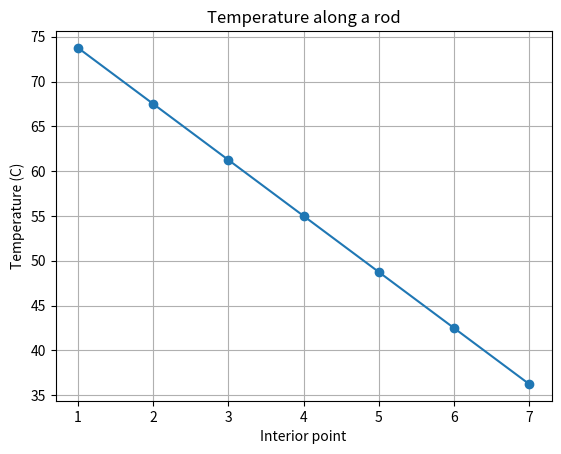

The matplotlib source for this figure:
"""Case G (Task 8): steady-state temperature along a rod (Jacobi vs Gauss-Seidel)."""
import numpy as np
import matplotlib.pyplot as plt


def jacobi(A, b, tol=1e-8, mi=500):
    D = np.diag(A)
    R = A - np.diagflat(D)
    x = np.zeros_like(b)
    er = []
    for _ in range(mi):
        xn = (b - R @ x) / D
        e = np.linalg.norm(xn - x, ord=np.inf)
        er.append(e)
        if e < tol:
            return xn, er
        x = xn
    return x, er


def gs(A, b, tol=1e-8, mi=500):
    x = np.zeros_like(b)
    er = []
    for _ in range(mi):
        old = x.copy()
        for i in range(len(b)):
            x[i] = (b[i] - A[i, :i] @ x[:i] - A[i, i + 1:] @ old[i + 1:]) / A[i, i]
        e = np.linalg.norm(x - old, ord=np.inf)
        er.append(e)
        if e < tol:
            return x, er
    return x, er


n = 7
A = 2 * np.eye(n) - np.eye(n, k=1) - np.eye(n, k=-1)
b = np.zeros(n)
b[0] = 80
b[-1] = 30
xj, ej = jacobi(A, b, 1e-6)
xg, eg = gs(A, b, 1e-6)
print("Rod with 7 interior points (ends 80 C and 30 C)")
print("Gauss-Seidel temperatures:", np.round(xg, 3))
print("Direct solution:", np.round(np.linalg.solve(A, b), 3))
print("Iterations -> Jacobi:", len(ej), "| Gauss-Seidel:", len(eg))
plt.plot(range(1, n + 1), xg, marker='o')
plt.xlabel("Interior point")
plt.ylabel("Temperature (C)")
plt.title("Temperature along a rod")
plt.grid(True)
plt.show()
